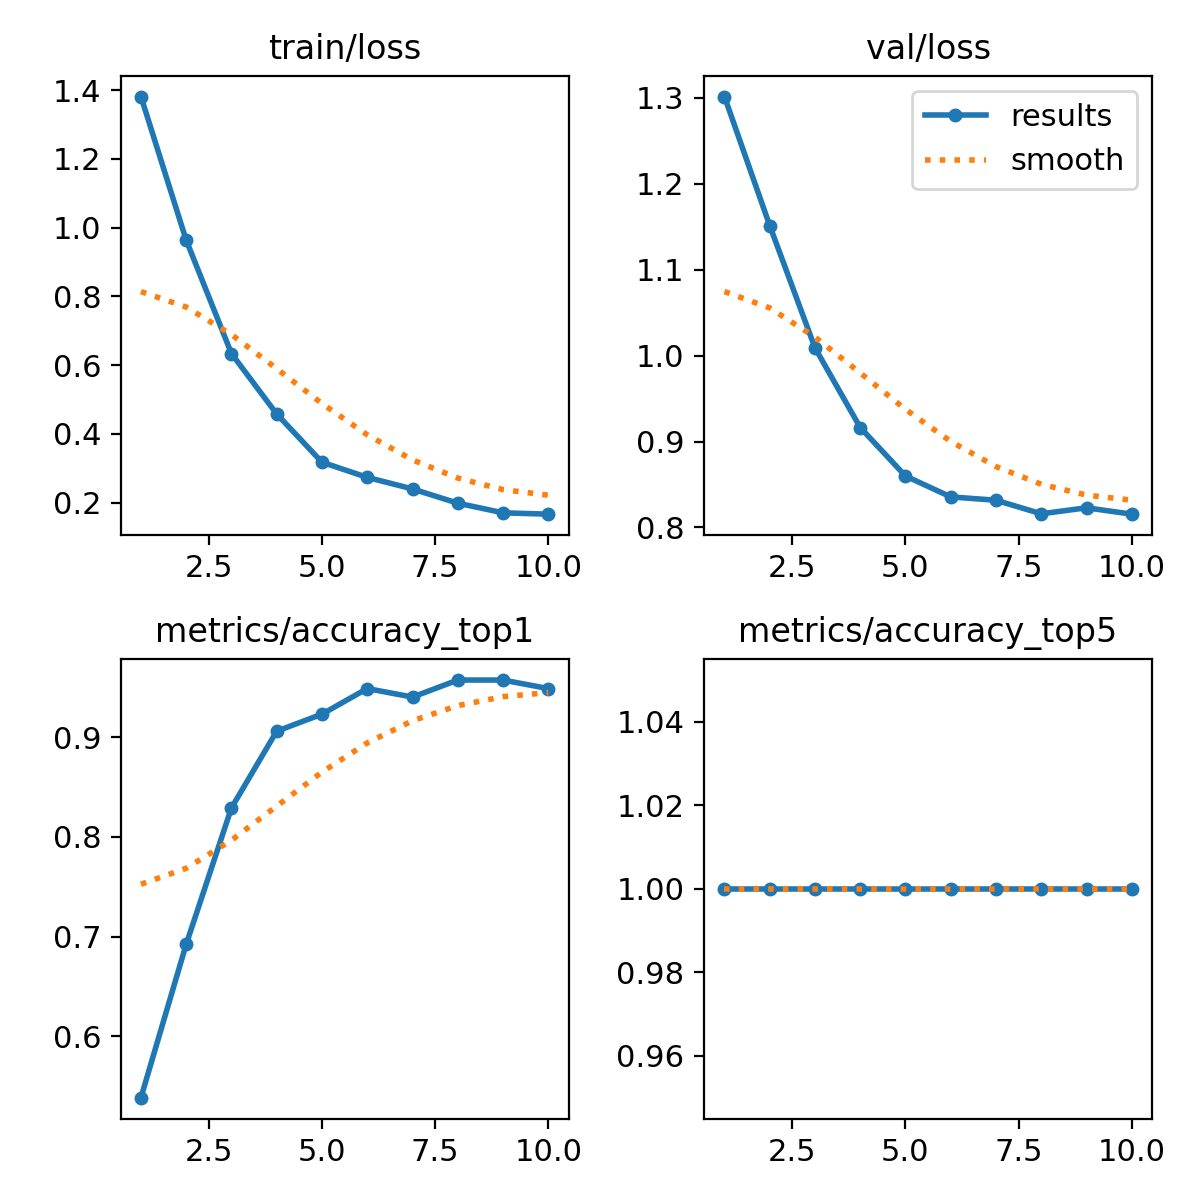

The file beside this chart, header and first rows:
epoch, train/loss, metrics/accuracy_top1, metrics/accuracy_top5, val/loss, lr/pg0, lr/pg1, lr/pg2
1, 1.381, 0.5385, 1, 1.301, 0.0001999, 0.0001999, 0.0001999
2, 0.9637, 0.6923, 1, 1.151, 0.0003667, 0.0003667, 0.0003667
3, 0.6338, 0.8291, 1, 1.009, 0.0004925, 0.0004925, 0.0004925
4, 0.458, 0.906, 1, 0.9163, 0.0005019, 0.0005019, 0.0005019
5, 0.3177, 0.9231, 1, 0.8599, 0.0005019, 0.0005019, 0.0005019
6, 0.2736, 0.9487, 1, 0.8356, 0.0004313, 0.0004313, 0.0004313
7, 0.24, 0.9402, 1, 0.8317, 0.0003606, 0.0003606, 0.0003606
8, 0.1985, 0.9573, 1, 0.8159, 0.0002899, 0.0002899, 0.0002899
9, 0.1705, 0.9573, 1, 0.8229, 0.0002192, 0.0002192, 0.0002192
10, 0.1665, 0.9487, 1, 0.8155, 0.0001485, 0.0001485, 0.0001485
